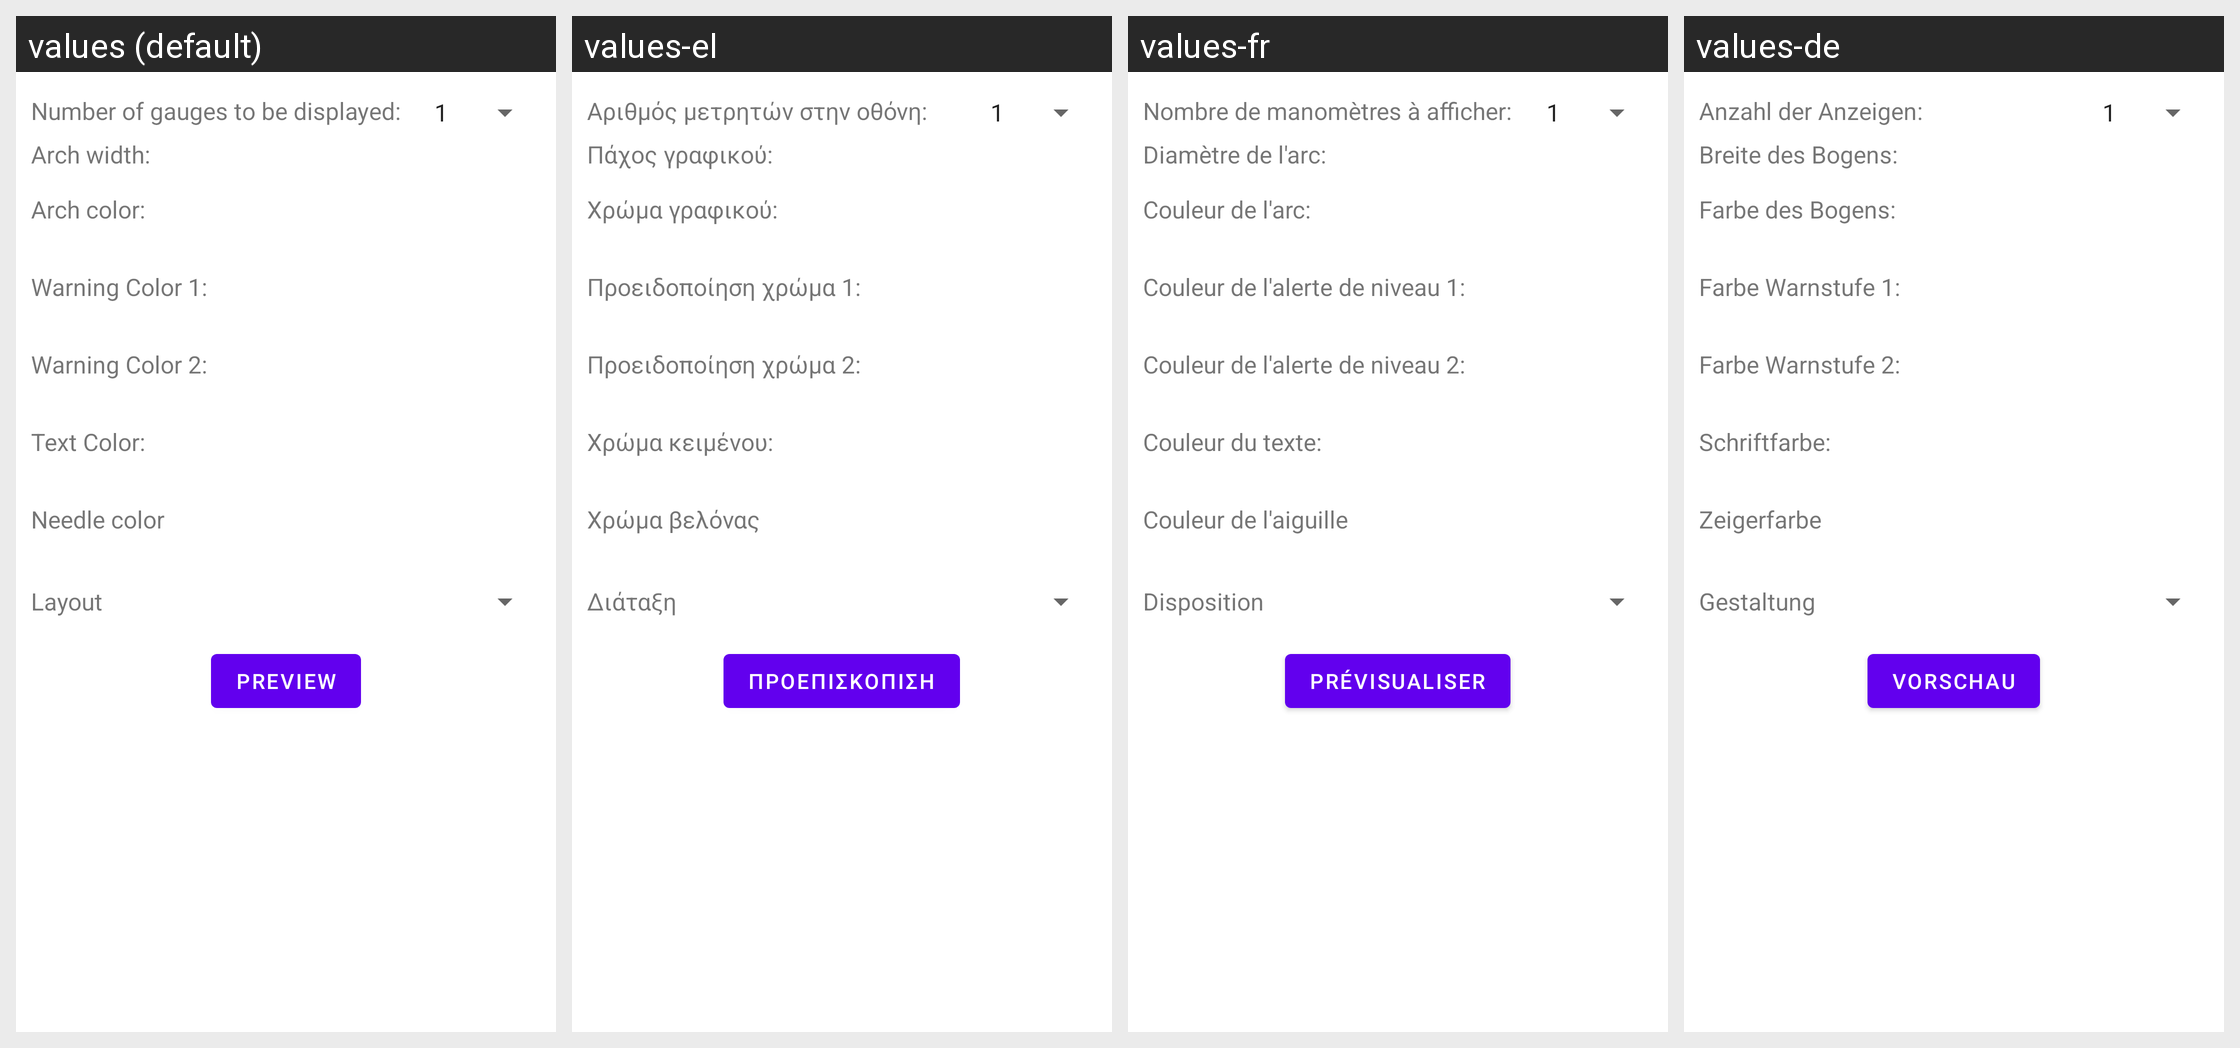

This grid shows one Android layout under several languages. Give, for every string resource on the screen, its name, the default text and each shown locale's text.
Android screen res/layout/mysettings.xml rendered under 4 locales, left to right: values (default), values-el, values-fr, values-de. Device: Nexus 5 (rendered at 1080×1920; each locale shown at half size, 540×960, under a caption strip naming it); theme Theme.OBD2AA.
Other locales in the repository, not shown: values-da, values-es, values-fi, values-hu, values-it, values-ro.
Strings drawn on this screen, with the default value and each locale's value (text and hints the layout hard-codes, and strings that could not be matched under every locale, appear in the picture but are not listed):

gauge_counter
  values: Number of gauges to be displayed:
  values-el: Αριθμός μετρητών στην οθόνη:
  values-fr: Nombre de manomètres à afficher:
  values-de: Anzahl der Anzeigen:

arch_width
  values: Arch width:
  values-el: Πάχος γραφικού:
  values-fr: Diamètre de l'arc:
  values-de: Breite des Bogens:

arch_color
  values: Arch color:
  values-el: Χρώμα γραφικού:
  values-fr: Couleur de l'arc:
  values-de: Farbe des Bogens:

warn1_color
  values: Warning Color 1:
  values-el: Προειδοποίηση χρώμα 1:
  values-fr: Couleur de l'alerte de niveau 1:
  values-de: Farbe Warnstufe 1:

warn2_color
  values: Warning Color 2:
  values-el: Προειδοποίηση χρώμα 2:
  values-fr: Couleur de l'alerte de niveau 2:
  values-de: Farbe Warnstufe 2:

text_color
  values: Text Color:
  values-el: Χρώμα κειμένου:
  values-fr: Couleur du texte:
  values-de: Schriftfarbe:

needle_color
  values: Needle color
  values-el: Χρώμα βελόνας
  values-fr: Couleur de l'aiguille
  values-de: Zeigerfarbe

layout_style
  values: Layout
  values-el: Διάταξη
  values-fr: Disposition
  values-de: Gestaltung

preview
  values: Preview
  values-el: Προεπισκόπιση
  values-fr: Prévisualiser
  values-de: Vorschau
